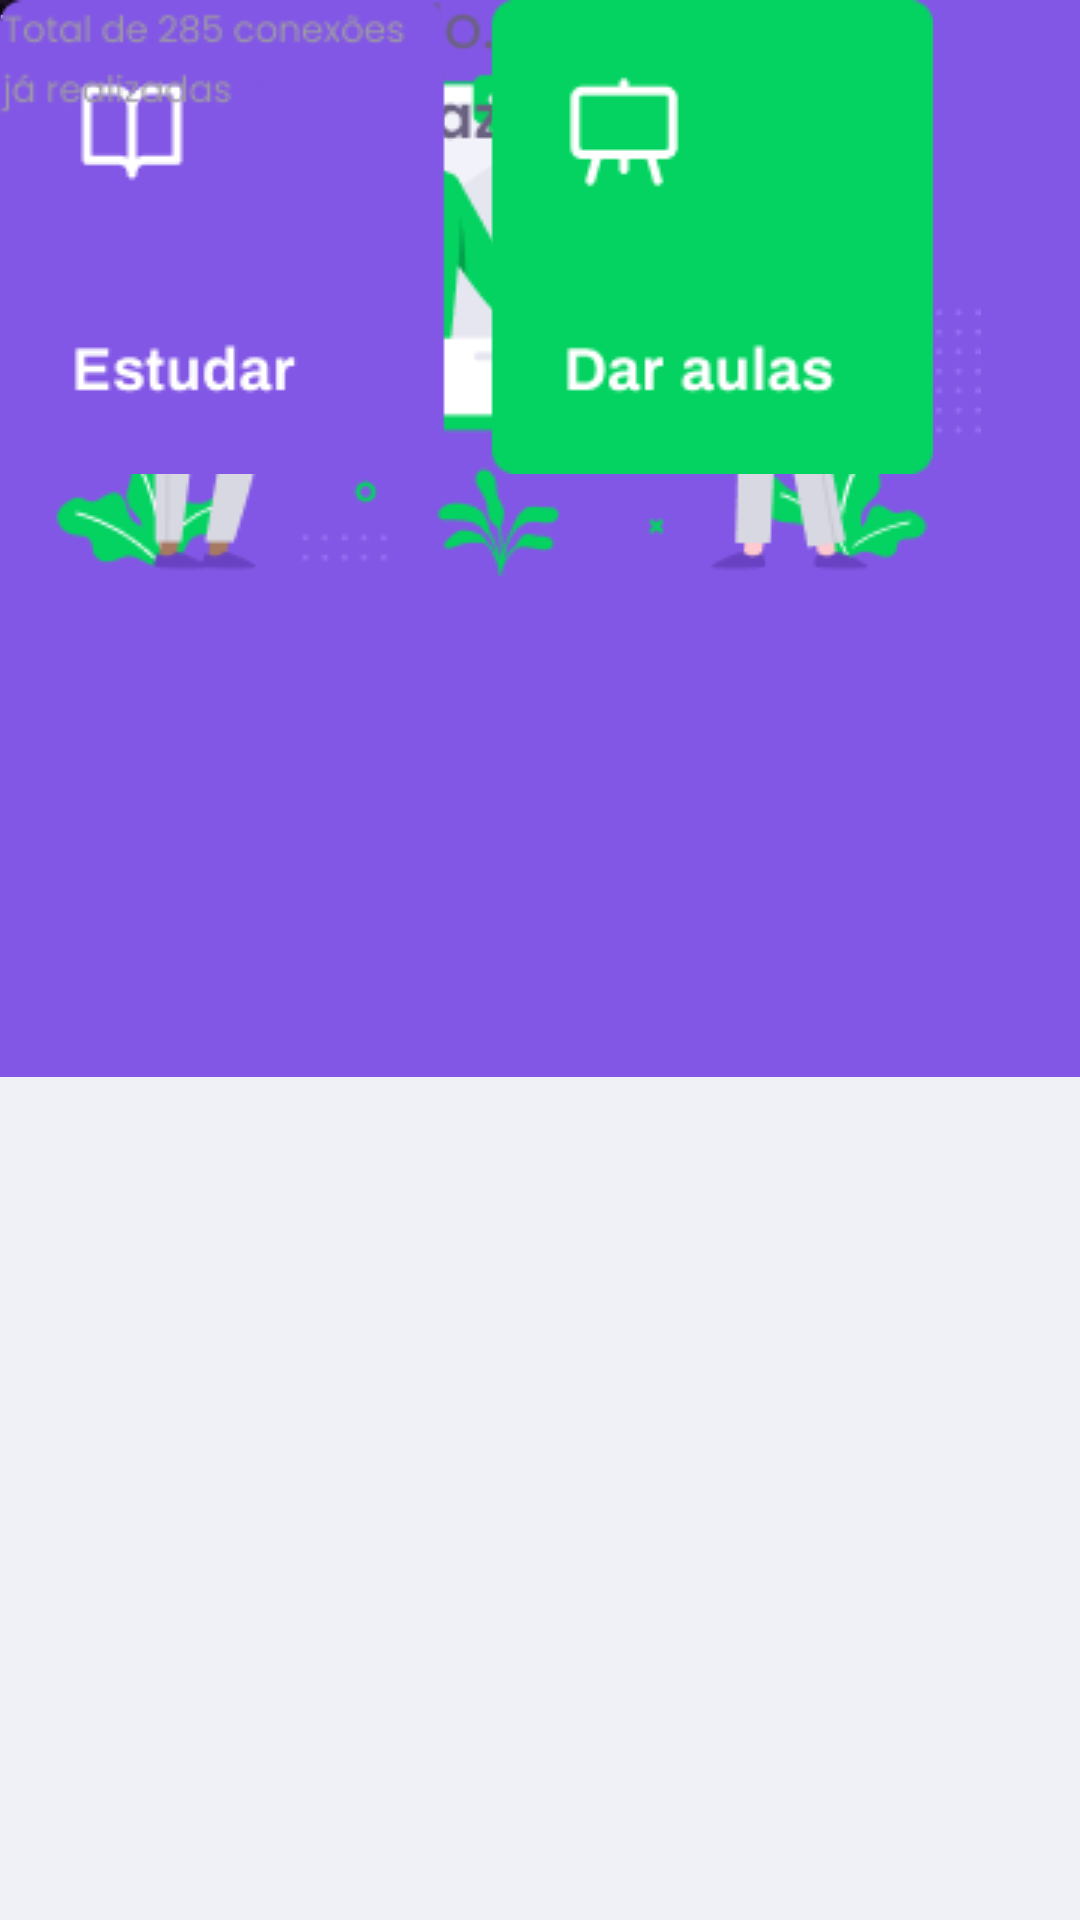

Android layout source for this screen:
<!-- AndroidManifest.xml: application theme Theme.Proffy -->
<!-- res/layout/home.xml -->
<?xml version="1.0" encoding="utf-8"?>
<androidx.constraintlayout.widget.ConstraintLayout xmlns:android="http://schemas.android.com/apk/res/android"
    xmlns:app="http://schemas.android.com/apk/res-auto"
    xmlns:tools="http://schemas.android.com/tools"
    android:layout_width="match_parent"
    android:layout_height="match_parent"
    android:layout_alignParentStart="true"
    android:background="#F0F0F7"
    android:backgroundTintMode="src_in"
    tools:context=".MainActivity"
    tools:layout_editor_absoluteX="-2dp"
    tools:layout_editor_absoluteY="14dp">

    <View
        android:id="@+id/view2"
        android:layout_width="427dp"
        android:layout_height="359dp"
        android:layout_marginBottom="359dp"
        android:background="#8257E5"
        app:layout_constraintBottom_toBottomOf="parent"
        app:layout_constraintEnd_toEndOf="parent"
        app:layout_constraintStart_toStartOf="parent"
        app:layout_constraintTop_toTopOf="parent"
        app:layout_constraintVertical_bias="0.0" />

    <ImageView
        android:id="@+id/imageView"
        android:layout_width="wrap_content"
        android:layout_height="wrap_content"
        app:srcCompat="@drawable/ilustra"
        tools:layout_editor_absoluteX="42dp"
        tools:layout_editor_absoluteY="129dp" />

    <ImageView
        android:id="@+id/imageView4"
        android:layout_width="wrap_content"
        android:layout_height="wrap_content"
        app:srcCompat="@drawable/euzasso"
        tools:layout_editor_absoluteX="30dp"
        tools:layout_editor_absoluteY="16dp" />

    <TextView
        android:id="@+id/textView7"
        android:layout_width="wrap_content"
        android:layout_height="wrap_content"
        android:text="Tiago Luchtenberg"
        android:textColor="#FFFFFF"
        tools:layout_editor_absoluteX="89dp"
        tools:layout_editor_absoluteY="32dp" />

    <ImageView
        android:id="@+id/imageView5"
        android:layout_width="wrap_content"
        android:layout_height="wrap_content"
        app:srcCompat="@drawable/sair"
        tools:layout_editor_absoluteX="329dp"
        tools:layout_editor_absoluteY="24dp" />

    <ImageView
        android:id="@+id/imageView6"
        android:layout_width="wrap_content"
        android:layout_height="wrap_content"
        app:srcCompat="@drawable/seja_bem_vindo__o_que_deseja_fazer_"
        tools:layout_editor_absoluteX="16dp"
        tools:layout_editor_absoluteY="398dp" />

    <ImageView
        android:id="@+id/imageView7"
        android:layout_width="wrap_content"
        android:layout_height="wrap_content"
        app:srcCompat="@drawable/bot_es"
        tools:layout_editor_absoluteX="50dp"
        tools:layout_editor_absoluteY="469dp" />

    <ImageView
        android:id="@+id/imageView8"
        android:layout_width="wrap_content"
        android:layout_height="wrap_content"
        app:srcCompat="@drawable/down"
        tools:layout_editor_absoluteX="16dp"
        tools:layout_editor_absoluteY="662dp" />

</androidx.constraintlayout.widget.ConstraintLayout>
<!-- resources referenced by this layout -->
<resources>
  <!-- drawable bot_es: png bitmap (drawable, 4537 bytes) -->
  <!-- drawable down: png bitmap (drawable, 3175 bytes) -->
  <!-- drawable euzasso: png bitmap (drawable, 5014 bytes) -->
  <!-- drawable ilustra: png bitmap (drawable, 24185 bytes) -->
  <!-- drawable seja_bem_vindo__o_que_deseja_fazer_: png bitmap (drawable, 4671 bytes) -->
  <style name="Theme.Proffy" parent="Theme.MaterialComponents.DayNight.DarkActionBar">
          
          <item name="colorPrimary">@color/purple_500</item>
          <item name="colorPrimaryVariant">@color/purple_700</item>
          <item name="colorOnPrimary">@color/white</item>
          
          <item name="colorSecondary">@color/teal_200</item>
          <item name="colorSecondaryVariant">@color/teal_700</item>
          <item name="colorOnSecondary">@color/black</item>
          
          <item name="android:statusBarColor" tools:targetApi="l">?attr/colorPrimaryVariant</item>
          
      </style>
  <color name="purple_500">#FF6200EE</color>
  <color name="purple_700">#FF3700B3</color>
  <color name="white">#FFFFFFFF</color>
  <color name="teal_200">#FF03DAC5</color>
  <color name="teal_700">#FF018786</color>
  <color name="black">#FF000000</color>
</resources>
